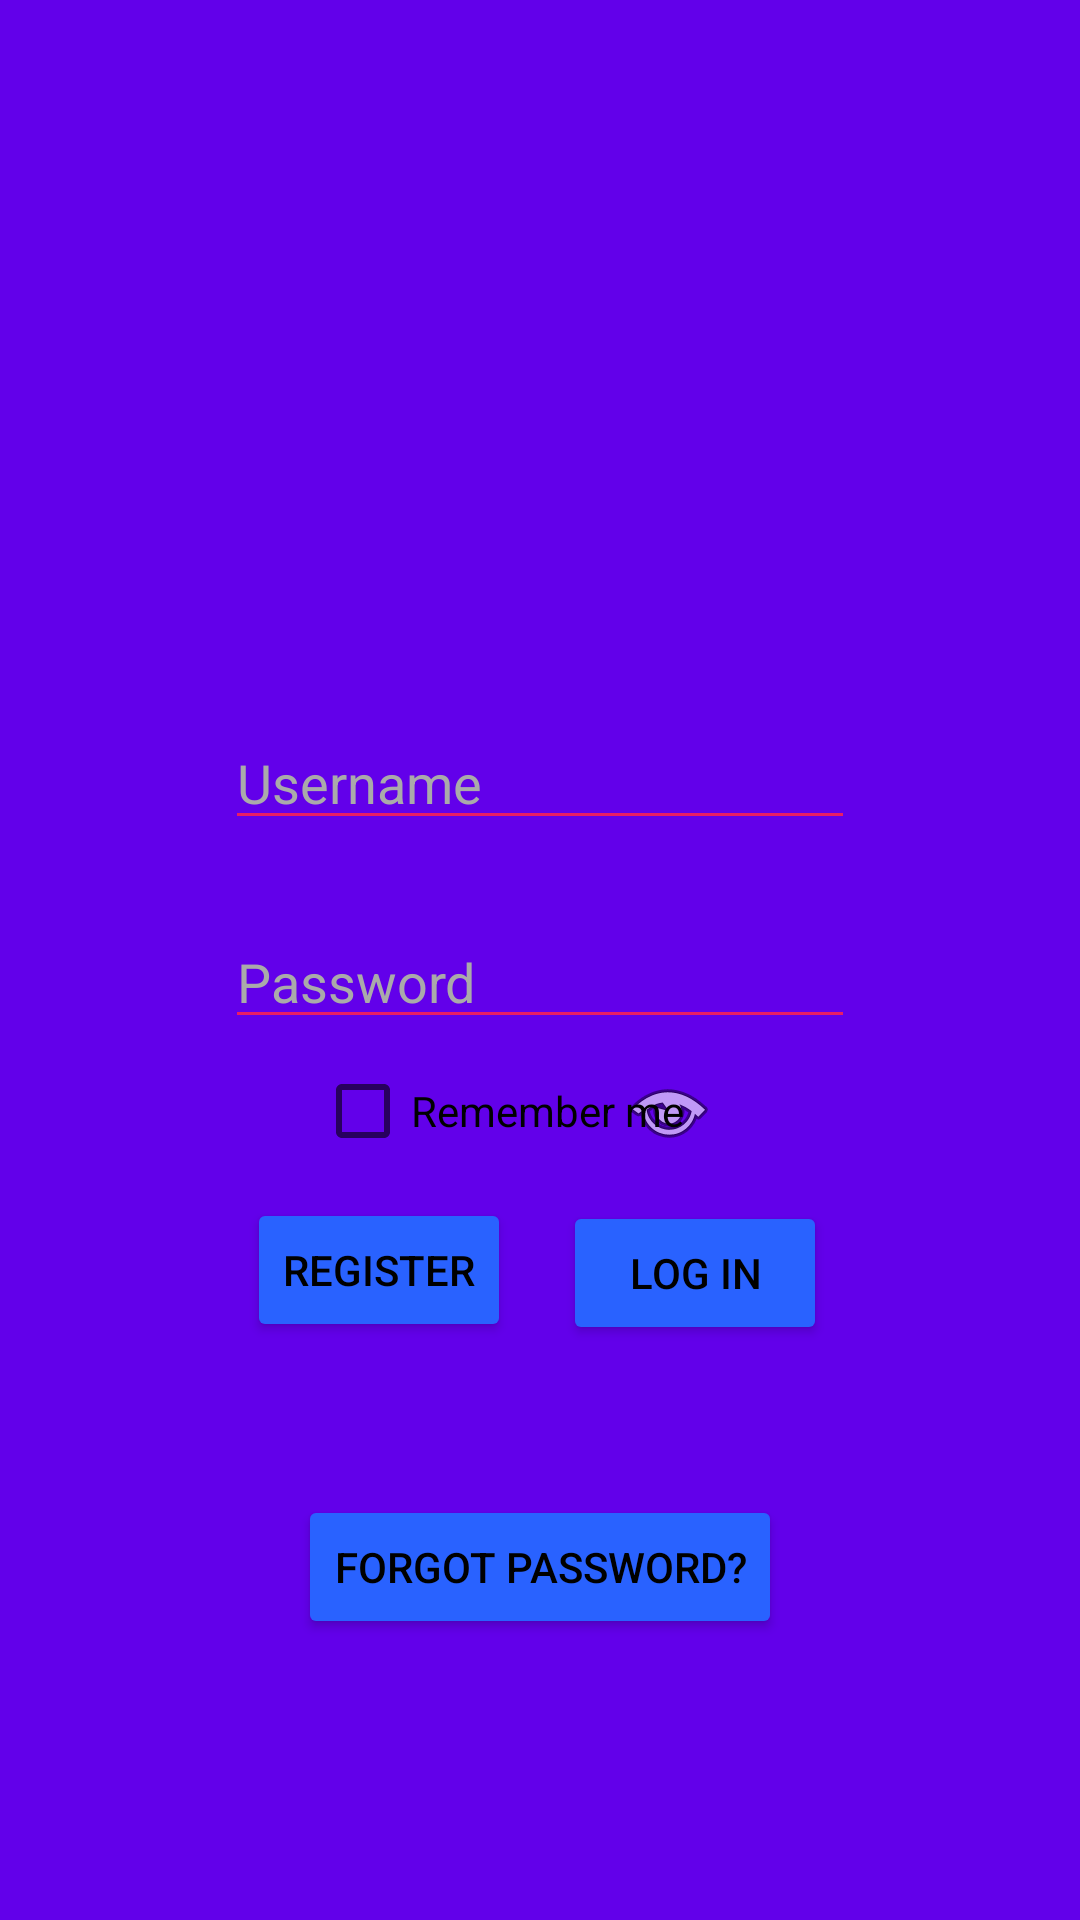

Here is an Android app screen rendered from its layout file. Give the layout XML and the strings, colors and styles it references.
<!-- AndroidManifest.xml: application theme Theme.Proje -->
<!-- res/layout/activity_main.xml -->
<?xml version="1.0" encoding="utf-8"?>
<androidx.constraintlayout.widget.ConstraintLayout xmlns:android="http://schemas.android.com/apk/res/android"
    xmlns:app="http://schemas.android.com/apk/res-auto"
    xmlns:tools="http://schemas.android.com/tools"
    android:layout_width="match_parent"
    android:layout_height="match_parent"
    android:background="#6200EA"
    tools:context=".Login.MainActivity">

    <EditText
        android:id="@+id/usernameText"
        android:layout_width="210dp"
        android:layout_height="40dp"
        android:layout_marginTop="240dp"
        android:ems="10"
        android:hint="@string/username"
        android:inputType="textPersonName"
        android:singleLine="false"
        android:textColor="@color/purple_200"
        android:textColorHint="@android:color/darker_gray"
        app:layout_constraintEnd_toEndOf="parent"
        app:layout_constraintStart_toStartOf="parent"
        app:layout_constraintTop_toTopOf="parent" />

    <EditText
        android:id="@+id/passwordText"
        android:layout_width="wrap_content"
        android:layout_height="wrap_content"
        android:layout_marginTop="25dp"
        android:layout_marginBottom="4dp"
        android:ems="10"
        android:hint="@string/hintPassword"
        android:inputType="textPassword"
        android:textColor="@color/purple_200"
        android:textColorHint="@android:color/darker_gray"
        app:layout_constraintBottom_toTopOf="@+id/loginButton"
        app:layout_constraintEnd_toEndOf="parent"
        app:layout_constraintStart_toStartOf="parent"
        app:layout_constraintTop_toBottomOf="@+id/usernameText" />

    <ImageView
        android:id="@+id/imageView"
        android:layout_width="150dp"
        android:layout_height="150dp"
        android:layout_marginTop="40dp"
        android:contentDescription="TODO"
        app:layout_constraintEnd_toEndOf="parent"
        app:layout_constraintStart_toStartOf="parent"
        app:layout_constraintTop_toTopOf="parent"
        app:srcCompat="@drawable/vektor_image"
        tools:ignore="VectorDrawableCompat" />

    <Button
        android:id="@+id/loginButton"
        android:layout_width="wrap_content"
        android:layout_height="wrap_content"
        android:layout_marginTop="50dp"
        android:layout_marginBottom="50dp"
        android:text="@string/butonLogin"
        android:textColor="@color/black"
        app:backgroundTint="#2962FF"
        app:layout_constraintBottom_toTopOf="@+id/forgotButton"
        app:layout_constraintEnd_toEndOf="parent"
        app:layout_constraintHorizontal_bias="0.69"
        app:layout_constraintStart_toStartOf="parent"
        app:layout_constraintTop_toBottomOf="@+id/passwordText" />


    <Button
        android:id="@+id/forgotButton"
        android:layout_width="wrap_content"
        android:layout_height="wrap_content"
        android:layout_marginTop="50dp"
        android:text="@string/butonForgot"
        android:textColor="@color/black"
        app:backgroundTint="#2962FF"
        app:layout_constraintEnd_toEndOf="parent"
        app:layout_constraintStart_toStartOf="parent"
        app:layout_constraintTop_toBottomOf="@+id/loginButton" />

    <Button
        android:id="@+id/registerButton"
        android:layout_width="wrap_content"
        android:layout_height="wrap_content"
        android:layout_marginTop="50dp"
        android:layout_marginBottom="50dp"
        android:text="@string/butonRegister"
        android:textColor="@color/black"
        app:backgroundTint="#2962FF"
        app:layout_constraintBottom_toTopOf="@+id/forgotButton"
        app:layout_constraintEnd_toStartOf="@+id/loginButton"
        app:layout_constraintHorizontal_bias="0.827"
        app:layout_constraintStart_toStartOf="parent"
        app:layout_constraintTop_toBottomOf="@+id/passwordText"
        app:layout_constraintVertical_bias="0.75" />

    <CheckBox
        android:id="@+id/viewPassword"
        android:layout_width="wrap_content"
        android:layout_height="wrap_content"
        android:layout_marginEnd="105dp"
        android:layout_marginRight="105dp"
        android:button="@android:drawable/ic_menu_view"
        app:layout_constraintBottom_toTopOf="@+id/loginButton"
        app:layout_constraintEnd_toEndOf="parent"
        app:layout_constraintTop_toBottomOf="@+id/passwordText"
        app:layout_constraintVertical_bias="0.0" />

    <CheckBox
        android:id="@+id/rememberCheck"
        android:layout_width="wrap_content"
        android:layout_height="wrap_content"
        android:layout_marginStart="105dp"
        android:layout_marginLeft="105dp"
        android:text="@string/remember"
        app:layout_constraintBottom_toTopOf="@+id/registerButton"
        app:layout_constraintStart_toStartOf="parent"
        app:layout_constraintTop_toBottomOf="@+id/passwordText"
        app:layout_constraintVertical_bias="0.0" />


</androidx.constraintlayout.widget.ConstraintLayout>
<!-- resources referenced by this layout -->
<resources>
  <color name="black">#FF000000</color>
  <color name="purple_200">#FFBB86FC</color>
  <string name="butonForgot" translatable="false">Forgot password?</string>
  <string name="butonLogin" translatable="false">Log In</string>
  <string name="butonRegister" translatable="false">Regıster</string>
  <string name="hintPassword" translatable="false">Password</string>
  <string name="remember" translatable="false">Remember me</string>
  <string name="username" translatable="false">Username</string>
  <style name="Theme.Proje" parent="Theme.MaterialComponents.DayNight.DarkActionBar">
          
          <item name="colorPrimary">@color/backgroundColor</item>
          <item name="colorPrimaryVariant">@color/purple_700</item>
          <item name="colorOnPrimary">@color/backgroundColor</item>
          
          <item name="colorSecondary">@color/backgroundColor</item>
          <item name="colorSecondaryVariant">@color/teal_700</item>
          <item name="colorOnSecondary">@color/black</item>
          
          <item name="android:statusBarColor" tools:targetApi="l">?attr/colorPrimaryVariant</item>
          
          <item name="backgroundColor">@color/backgroundColor</item>
          <item name="backgroundTint">#E91E63</item>
          <item name="editTextColor">#E91E63</item>
          <item name="windowNoTitle">true</item>
          <item name="windowActionBar">false</item>
      </style>
  <color name="backgroundColor">#5327A1</color>
  <color name="purple_700">#FF3700B3</color>
  <color name="teal_700">#FF018786</color>
</resources>
